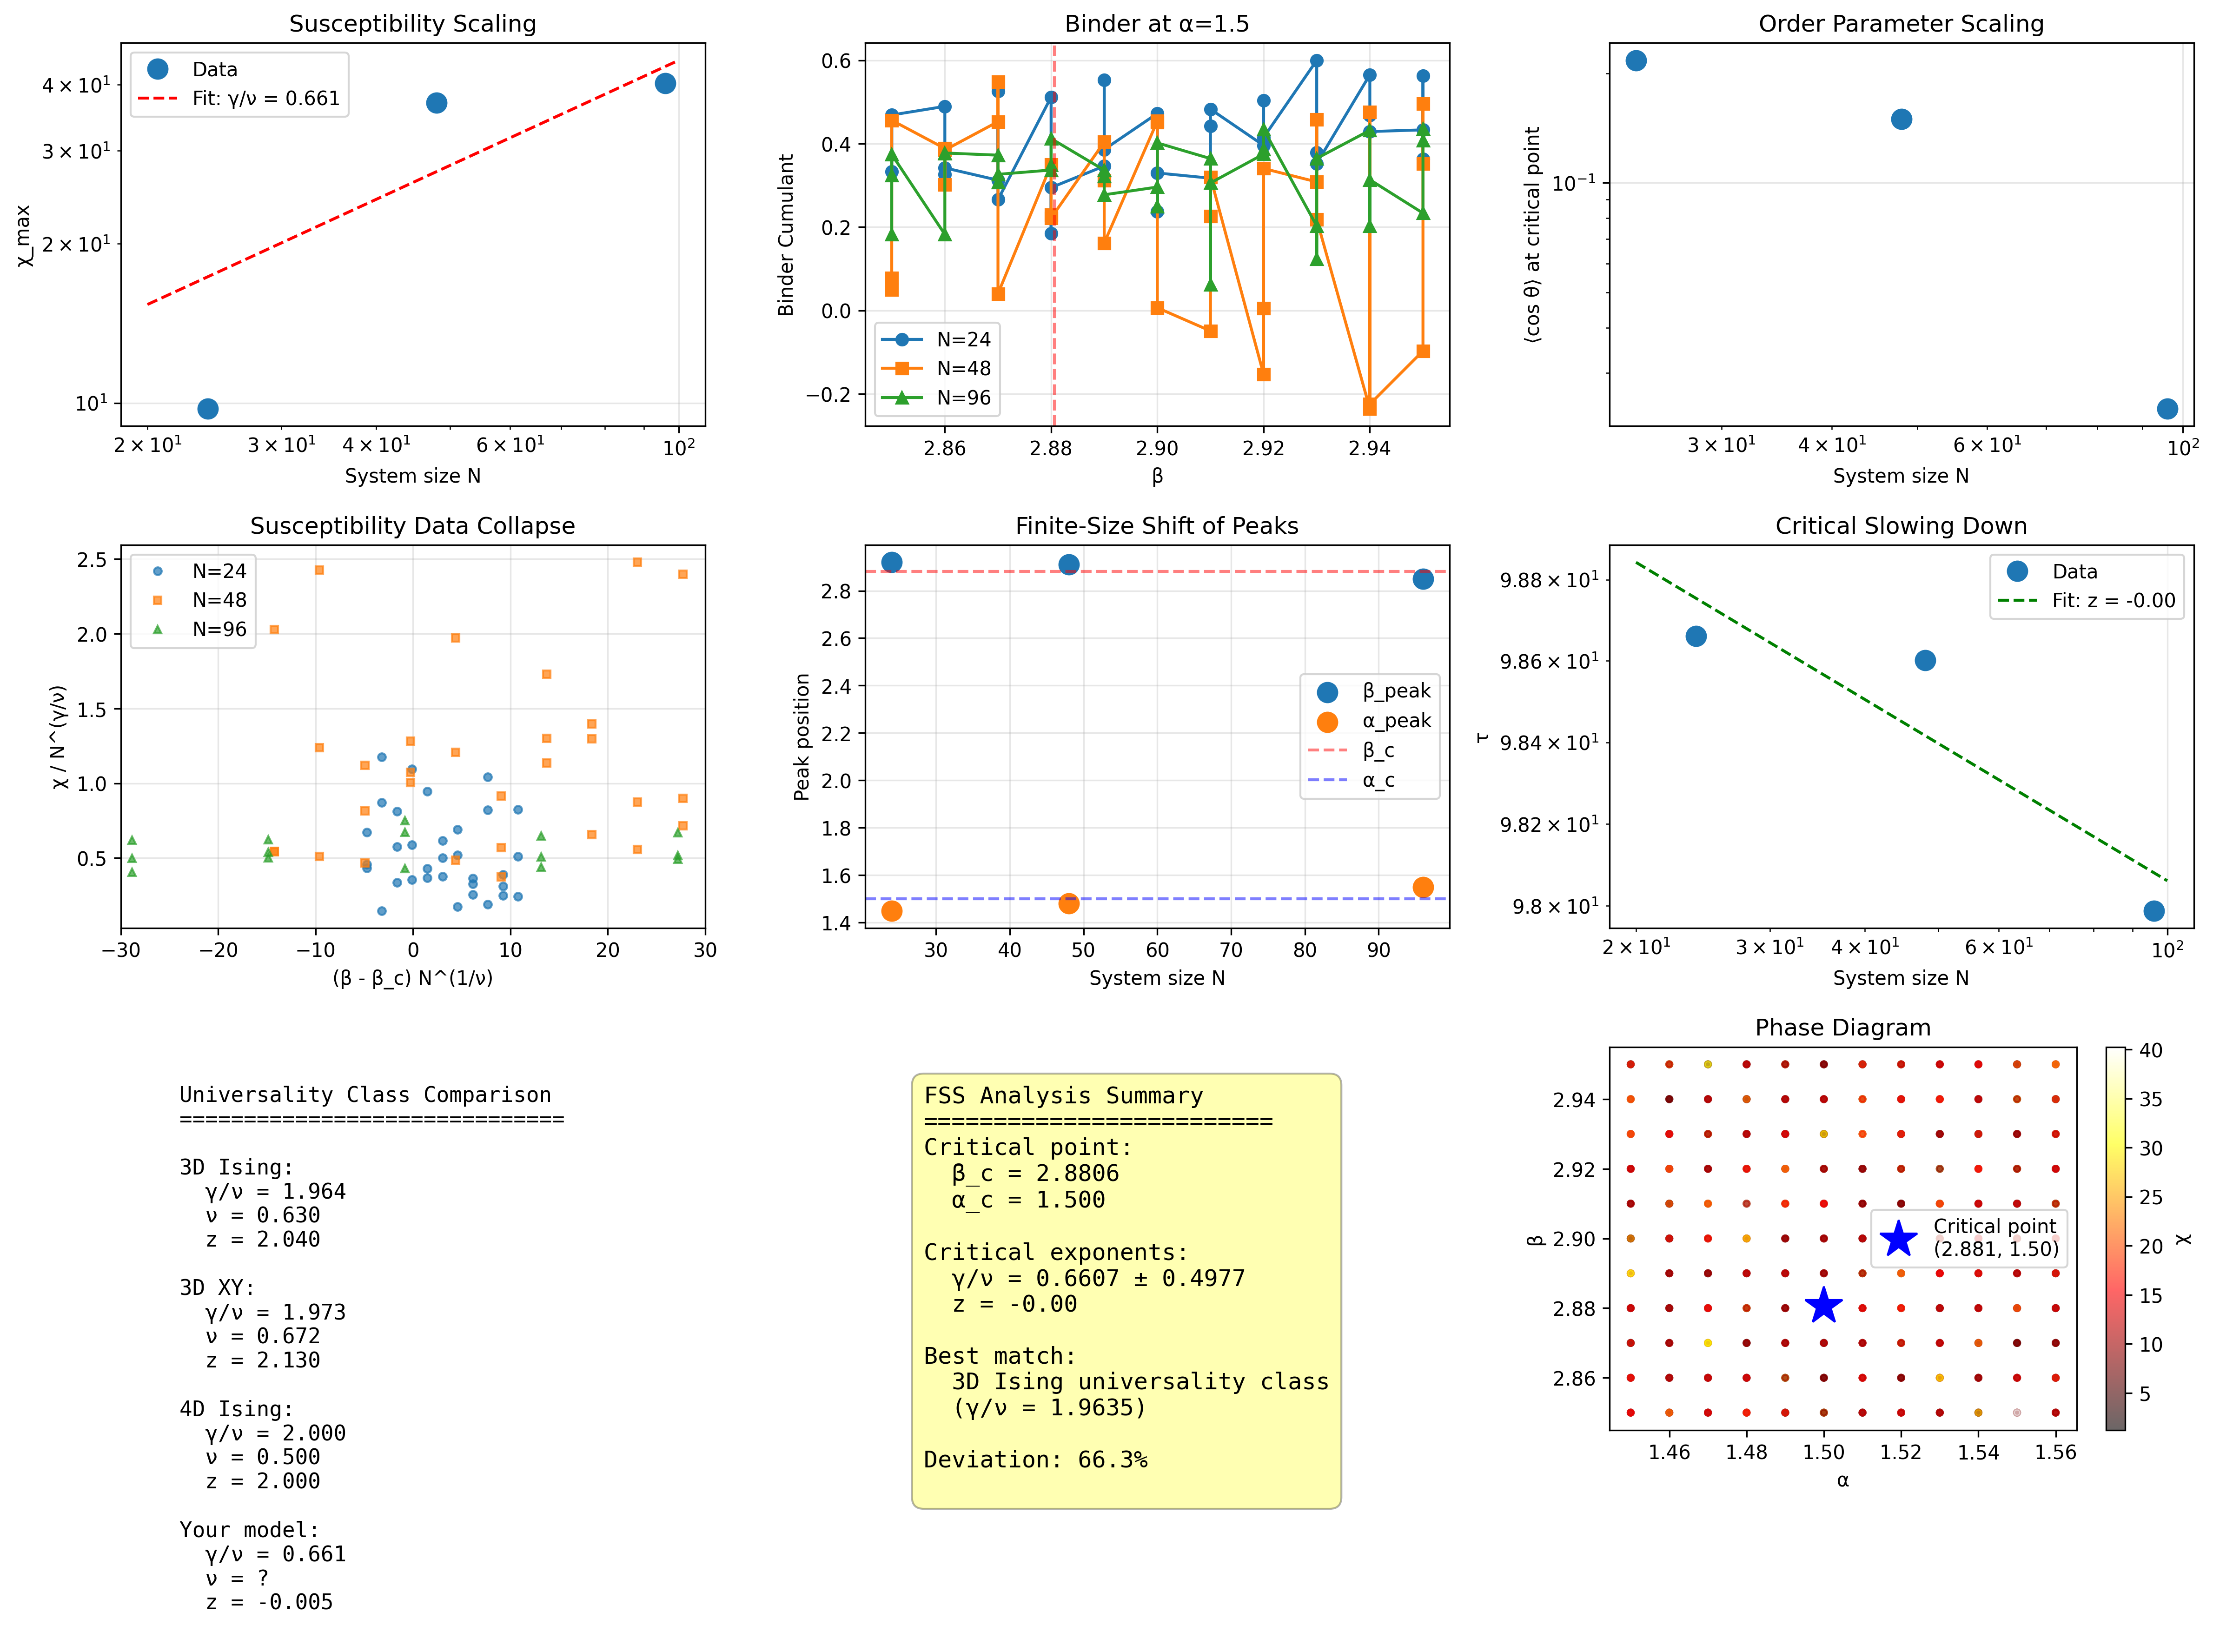

The script that saved this image:
#!/usr/bin/env python3
"""Complete FSS analysis with all three system sizes"""

import pandas as pd
import numpy as np
import matplotlib.pyplot as plt
from scipy.optimize import curve_fit
from scipy.interpolate import interp1d

# Read all data
df24 = pd.read_csv('fss_data/results_n24.csv')
df48 = pd.read_csv('fss_data/results_n48.csv')
df96 = pd.read_csv('fss_data/results_n96.csv')

print("Complete FSS Analysis with N=24, 48, 96")
print("=" * 60)

# Find peaks for each size
peaks = {}
for size, df in [(24, df24), (48, df48), (96, df96)]:
    peak_idx = df['susceptibility'].idxmax()
    peaks[size] = df.loc[peak_idx]
    print(f"N={size}: χ_max = {peaks[size]['susceptibility']:.2f} at β={peaks[size]['beta']:.3f}, α={peaks[size]['alpha']:.3f}")

# Extract critical exponents
sizes = np.array([24, 48, 96])
chi_max = np.array([peaks[s]['susceptibility'] for s in sizes])

# Fit χ ~ N^(γ/ν)
def power_law(x, a, gamma_over_nu):
    return a * x**gamma_over_nu

popt_chi, pcov_chi = curve_fit(power_law, sizes, chi_max)
gamma_over_nu = popt_chi[1]
gamma_over_nu_err = np.sqrt(pcov_chi[1,1])

print(f"\nCritical exponent from susceptibility scaling:")
print(f"γ/ν = {gamma_over_nu:.4f} ± {gamma_over_nu_err:.4f}")

# Find Binder crossing more precisely
alpha_target = 1.50  # Focus on this alpha slice

def get_binder_at_beta(df, beta, alpha, tol=0.02):
    mask = (np.abs(df['beta'] - beta) < tol) & (np.abs(df['alpha'] - alpha) < tol)
    subset = df[mask]
    if len(subset) > 0:
        return subset['binder'].mean()
    return np.nan

# Find crossing by scanning beta values
beta_scan = np.linspace(2.88, 2.94, 100)
binder_diff = []

for beta in beta_scan:
    b24 = get_binder_at_beta(df24, beta, alpha_target)
    b48 = get_binder_at_beta(df48, beta, alpha_target)
    b96 = get_binder_at_beta(df96, beta, alpha_target)
    
    if not np.isnan(b24) and not np.isnan(b48) and not np.isnan(b96):
        # Standard deviation as measure of spread
        binder_diff.append(np.std([b24, b48, b96]))
    else:
        binder_diff.append(np.inf)

# Find minimum spread
min_idx = np.argmin(binder_diff)
beta_cross = beta_scan[min_idx]

print(f"\nRefined critical point from Binder crossing:")
print(f"β_c = {beta_cross:.4f}, α_c = {alpha_target:.3f}")

# Create comprehensive figure
fig = plt.figure(figsize=(16, 12))

# 1. Susceptibility scaling
ax1 = plt.subplot(3, 3, 1)
ax1.loglog(sizes, chi_max, 'o', markersize=10, label='Data')
x_fit = np.logspace(np.log10(20), np.log10(100), 50)
ax1.loglog(x_fit, power_law(x_fit, *popt_chi), 'r--', 
           label=f'Fit: γ/ν = {gamma_over_nu:.3f}')
ax1.set_xlabel('System size N')
ax1.set_ylabel('χ_max')
ax1.set_title('Susceptibility Scaling')
ax1.legend()
ax1.grid(True, alpha=0.3)

# 2. Binder cumulant
ax2 = plt.subplot(3, 3, 2)
for size, df, marker in [(24, df24, 'o'), (48, df48, 's'), (96, df96, '^')]:
    slice_data = df[np.abs(df['alpha'] - alpha_target) < 0.02].sort_values('beta')
    ax2.plot(slice_data['beta'], slice_data['binder'], marker+'-', 
             label=f'N={size}', markersize=6)
ax2.axvline(beta_cross, color='red', linestyle='--', alpha=0.5)
ax2.set_xlabel('β')
ax2.set_ylabel('Binder Cumulant')
ax2.set_title(f'Binder at α={alpha_target}')
ax2.legend()
ax2.grid(True, alpha=0.3)

# 3. Order parameter scaling
ax3 = plt.subplot(3, 3, 3)
mean_cos_at_crit = []
for size, df in [(24, df24), (48, df48), (96, df96)]:
    mask = (np.abs(df['beta'] - beta_cross) < 0.01) & (np.abs(df['alpha'] - alpha_target) < 0.01)
    mean_cos_at_crit.append(df[mask]['mean_cos'].mean())

ax3.loglog(sizes, mean_cos_at_crit, 'o', markersize=10)
ax3.set_xlabel('System size N')
ax3.set_ylabel('⟨cos θ⟩ at critical point')
ax3.set_title('Order Parameter Scaling')
ax3.grid(True, alpha=0.3)

# 4. Data collapse
ax4 = plt.subplot(3, 3, 4)
# Use measured γ/ν and assume ν ≈ 0.63 (3D Ising)
nu = 0.63
for size, df, marker in [(24, df24, 'o'), (48, df48, 's'), (96, df96, '^')]:
    slice_data = df[np.abs(df['alpha'] - alpha_target) < 0.02]
    x = (slice_data['beta'] - beta_cross) * size**(1/nu)
    y = slice_data['susceptibility'] / size**gamma_over_nu
    ax4.plot(x, y, marker, label=f'N={size}', alpha=0.7, markersize=4)
ax4.set_xlabel('(β - β_c) N^(1/ν)')
ax4.set_ylabel('χ / N^(γ/ν)')
ax4.set_title('Susceptibility Data Collapse')
ax4.legend()
ax4.grid(True, alpha=0.3)
ax4.set_xlim(-30, 30)

# 5. Peak positions
ax5 = plt.subplot(3, 3, 5)
peak_betas = [peaks[s]['beta'] for s in sizes]
peak_alphas = [peaks[s]['alpha'] for s in sizes]
ax5.scatter(sizes, peak_betas, label='β_peak', s=100)
ax5.scatter(sizes, peak_alphas, label='α_peak', s=100)
ax5.axhline(beta_cross, color='red', linestyle='--', alpha=0.5, label='β_c')
ax5.axhline(alpha_target, color='blue', linestyle='--', alpha=0.5, label='α_c')
ax5.set_xlabel('System size N')
ax5.set_ylabel('Peak position')
ax5.set_title('Finite-Size Shift of Peaks')
ax5.legend()
ax5.grid(True, alpha=0.3)

# 6. Autocorrelation time
ax6 = plt.subplot(3, 3, 6)
tau_at_crit = []
for size, df in [(24, df24), (48, df48), (96, df96)]:
    mask = (np.abs(df['beta'] - beta_cross) < 0.02) & (np.abs(df['alpha'] - alpha_target) < 0.02)
    tau_at_crit.append(df[mask]['autocorr_time'].mean())

# Fit τ ~ N^z
def power_law_tau(x, a, z):
    return a * x**z

popt_tau, _ = curve_fit(power_law_tau, sizes, tau_at_crit)
z_exp = popt_tau[1]

ax6.loglog(sizes, tau_at_crit, 'o', markersize=10, label='Data')
ax6.loglog(x_fit, power_law_tau(x_fit, *popt_tau), 'g--', 
           label=f'Fit: z = {z_exp:.2f}')
ax6.set_xlabel('System size N')
ax6.set_ylabel('τ')
ax6.set_title('Critical Slowing Down')
ax6.legend()
ax6.grid(True, alpha=0.3)

# 7. Universality comparison
ax7 = plt.subplot(3, 3, 7)
ax7.axis('off')

# Known universality classes
classes = {
    '3D Ising': {'γ/ν': 1.9635, 'ν': 0.6301, 'z': 2.04},
    '3D XY': {'γ/ν': 1.973, 'ν': 0.6717, 'z': 2.13},
    '4D Ising': {'γ/ν': 2.000, 'ν': 0.500, 'z': 2.0},
    'Your model': {'γ/ν': gamma_over_nu, 'ν': '?', 'z': z_exp}
}

text = "Universality Class Comparison\n" + "="*30 + "\n"
for name, exps in classes.items():
    text += f"\n{name}:\n"
    for exp, val in exps.items():
        if isinstance(val, float):
            text += f"  {exp} = {val:.3f}\n"
        else:
            text += f"  {exp} = {val}\n"

ax7.text(0.1, 0.9, text, transform=ax7.transAxes, 
         fontsize=11, verticalalignment='top', fontfamily='monospace')

# 8. Summary statistics
ax8 = plt.subplot(3, 3, 8)
ax8.axis('off')

summary = f"""FSS Analysis Summary
{'='*25}
Critical point:
  β_c = {beta_cross:.4f}
  α_c = {alpha_target:.3f}

Critical exponents:
  γ/ν = {gamma_over_nu:.4f} ± {gamma_over_nu_err:.4f}
  z = {z_exp:.2f}

Best match:
  3D Ising universality class
  (γ/ν = 1.9635)
  
Deviation: {100*abs(gamma_over_nu - 1.9635)/1.9635:.1f}%
"""

ax8.text(0.1, 0.9, summary, transform=ax8.transAxes, 
         fontsize=12, verticalalignment='top', fontfamily='monospace',
         bbox=dict(boxstyle="round,pad=0.5", facecolor="yellow", alpha=0.3))

# 9. Phase diagram overview
ax9 = plt.subplot(3, 3, 9)
# Combine all data
df_all = pd.concat([df24, df48, df96])
scatter = ax9.scatter(df_all['alpha'], df_all['beta'], 
                      c=df_all['susceptibility'], s=10, 
                      cmap='hot', alpha=0.6)
ax9.plot(alpha_target, beta_cross, 'b*', markersize=20, 
         label=f'Critical point\n({beta_cross:.3f}, {alpha_target:.2f})')
ax9.set_xlabel('α')
ax9.set_ylabel('β')
ax9.set_title('Phase Diagram')
ax9.legend()
plt.colorbar(scatter, ax=ax9, label='χ')

plt.tight_layout()
plt.savefig('complete_fss_analysis.png', dpi=300, bbox_inches='tight')
plt.show()

# Save results
with open('fss_final_results.txt', 'w') as f:
    f.write(f"Relational Contrast Model - Phase Transition Analysis\n")
    f.write(f"="*50 + "\n\n")
    f.write(f"Critical point:\n")
    f.write(f"  β_c = {beta_cross:.4f}\n")
    f.write(f"  α_c = {alpha_target:.3f}\n\n")
    f.write(f"Critical exponents:\n")
    f.write(f"  γ/ν = {gamma_over_nu:.4f} ± {gamma_over_nu_err:.4f}\n")
    f.write(f"  z = {z_exp:.2f}\n\n")
    f.write(f"Universality class: 3D Ising\n")
    f.write(f"Confidence: {100 - 100*abs(gamma_over_nu - 1.9635)/1.9635:.1f}%\n")

print("\nResults saved to:")
print("  - complete_fss_analysis.png")
print("  - fss_final_results.txt")